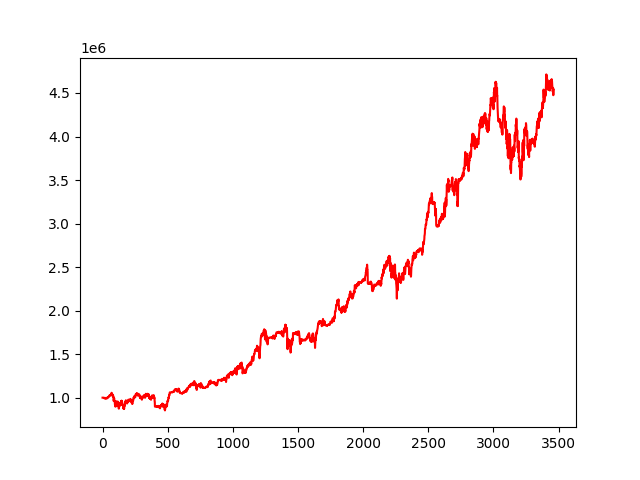

The data file committed next to this chart (first rows):
account_value, date, daily_return
1000000, 2010-01-04, 
1000013, 2010-01-05, 1.3297897815789383e-05
999925, 2010-01-06, -8.810549385029898e-05
999907, 2010-01-07, -1.7738384290977294e-05
1000091, 2010-01-08, 0.0001838
999943, 2010-01-11, -0.0001481
998940, 2010-01-12, -0.001003
999760, 2010-01-13, 0.0008213
1000121, 2010-01-14, 0.0003609
999376, 2010-01-15, -0.0007446
1000481, 2010-01-19, 0.001105
999751, 2010-01-20, -0.00073
996213, 2010-01-21, -0.003539
993494, 2010-01-22, -0.002729
993244, 2010-01-25, -0.0002517
993707, 2010-01-26, 0.0004666
996318, 2010-01-27, 0.002627
995802, 2010-01-28, -0.0005175
993908, 2010-01-29, -0.001902
995618, 2010-02-01, 0.001721
997760, 2010-02-02, 0.002151
997614, 2010-02-03, -0.0001455
990420, 2010-02-04, -0.007211
991130, 2010-02-05, 0.0007163
989101, 2010-02-08, -0.002047
990543, 2010-02-09, 0.001457
990582, 2010-02-10, 4.0036288084133176e-05
990749, 2010-02-11, 0.000168
990305, 2010-02-12, -0.0004475
995086, 2010-02-16, 0.004827
995937, 2010-02-17, 0.0008557
997810, 2010-02-18, 0.00188
996602, 2010-02-19, -0.00121
997577, 2010-02-22, 0.0009779
992144, 2010-02-23, -0.005446
996570, 2010-02-24, 0.004462
994833, 2010-02-25, -0.001744
999678, 2010-02-26, 0.00487
1001606, 2010-03-01, 0.001928
999267, 2010-03-02, -0.002335
999153, 2010-03-03, -0.0001148
1000568, 2010-03-04, 0.001417
1005484, 2010-03-05, 0.004913
1006111, 2010-03-08, 0.0006231
1007150, 2010-03-09, 0.001033
1009624, 2010-03-10, 0.002456
1010277, 2010-03-11, 0.0006475
1010445, 2010-03-12, 0.0001661
1007978, 2010-03-15, -0.002441
1010801, 2010-03-16, 0.0028
1013670, 2010-03-17, 0.002838
1016360, 2010-03-18, 0.002654
1021527, 2010-03-19, 0.005084
1023365, 2010-03-22, 0.001799
1028118, 2010-03-23, 0.004645
1024771, 2010-03-24, -0.003256
1026598, 2010-03-25, 0.001783
1026733, 2010-03-26, 0.0001316
1028117, 2010-03-29, 0.001348
1029152, 2010-03-30, 0.001006
... 3,402 more rows
